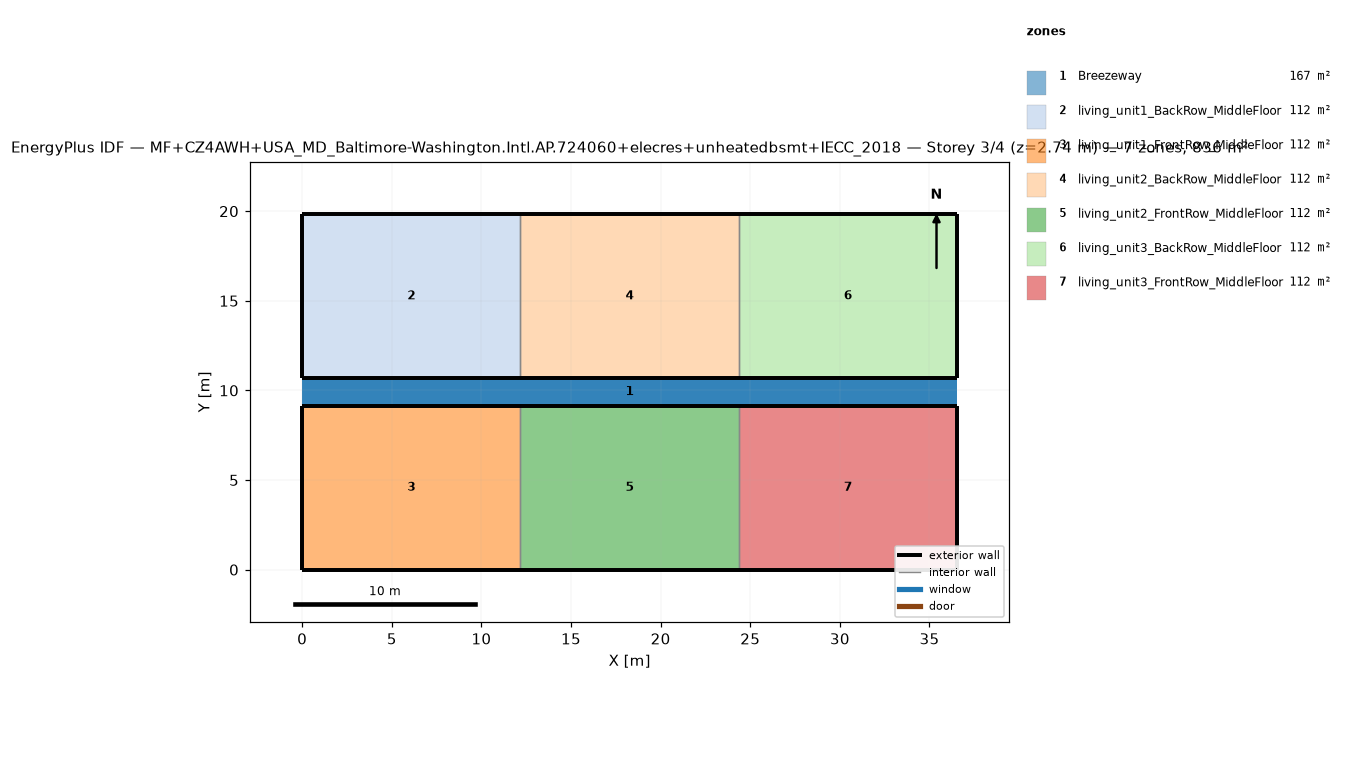
=== STOREY PLAN SPEC (per zone: floor XY polygon, exterior-wall plan segments, windows/doors) ===
zone 1: Breezeway  (167.0 m²)
  floor: (36.54, 9.16) (0.00, 9.16) (0.00, 10.68) (36.54, 10.68)
  floor: (36.54, 9.16) (0.00, 9.16) (0.00, 10.68) (36.54, 10.68)
  floor: (36.54, 9.16) (0.00, 9.16) (0.00, 10.68) (36.54, 10.68)
zone 2: living_unit1_BackRow_MiddleFloor  (111.5 m²)
  floor: (12.18, 10.68) (0.00, 10.68) (0.00, 19.84) (12.18, 19.84)
  exterior wall: (0.00, 10.68) – (12.18, 10.68)  [12.2 m]
  exterior wall: (12.18, 19.84) – (0.00, 19.84)  [12.2 m]
  exterior wall: (0.00, 19.84) – (0.00, 10.68)  [9.2 m]
  interior walls: 1
zone 3: living_unit1_FrontRow_MiddleFloor  (111.5 m²)
  floor: (12.18, 0.00) (0.00, 0.00) (0.00, 9.16) (12.18, 9.16)
  exterior wall: (0.00, 0.00) – (12.18, 0.00)  [12.2 m]
  exterior wall: (12.18, 9.16) – (0.00, 9.16)  [12.2 m]
  exterior wall: (0.00, 9.16) – (0.00, 0.00)  [9.2 m]
  interior walls: 1
zone 4: living_unit2_BackRow_MiddleFloor  (111.5 m²)
  floor: (24.36, 10.68) (12.18, 10.68) (12.18, 19.84) (24.36, 19.84)
  exterior wall: (12.18, 10.68) – (24.36, 10.68)  [12.2 m]
  exterior wall: (24.36, 19.84) – (12.18, 19.84)  [12.2 m]
  interior walls: 2
zone 5: living_unit2_FrontRow_MiddleFloor  (111.5 m²)
  floor: (24.36, 0.00) (12.18, 0.00) (12.18, 9.16) (24.36, 9.16)
  exterior wall: (12.18, 0.00) – (24.36, 0.00)  [12.2 m]
  exterior wall: (24.36, 9.16) – (12.18, 9.16)  [12.2 m]
  interior walls: 2
zone 6: living_unit3_BackRow_MiddleFloor  (111.5 m²)
  floor: (36.54, 10.68) (24.36, 10.68) (24.36, 19.84) (36.54, 19.84)
  exterior wall: (24.36, 10.68) – (36.54, 10.68)  [12.2 m]
  exterior wall: (36.54, 10.68) – (36.54, 19.84)  [9.2 m]
  exterior wall: (36.54, 19.84) – (24.36, 19.84)  [12.2 m]
  interior walls: 1
zone 7: living_unit3_FrontRow_MiddleFloor  (111.5 m²)
  floor: (36.54, 0.00) (24.36, 0.00) (24.36, 9.16) (36.54, 9.16)
  exterior wall: (24.36, 0.00) – (36.54, 0.00)  [12.2 m]
  exterior wall: (36.54, 0.00) – (36.54, 9.16)  [9.2 m]
  exterior wall: (36.54, 9.16) – (24.36, 9.16)  [12.2 m]
  interior walls: 1

=== DERIVED (storey summary) ===
Building: MF+CZ4AWH+USA_MD_Baltimore-Washington.Intl.AP.724060+elecres+unheatedbsmt+IECC_2018
Storey: 3 of 4  (floor level z = 2.74 m)
Storey gross floor area: 836.2 m²
Zones on this storey: 7
  - Breezeway: floor 167.0 m²
  - living_unit1_BackRow_MiddleFloor: floor 111.5 m²; exterior wall 33.5 m (86.9 m²); WWR 0.0%
  - living_unit1_FrontRow_MiddleFloor: floor 111.5 m²; exterior wall 33.5 m (86.9 m²); WWR 0.0%
  - living_unit2_BackRow_MiddleFloor: floor 111.5 m²; exterior wall 24.4 m (63.1 m²); WWR 0.0%
  - living_unit2_FrontRow_MiddleFloor: floor 111.5 m²; exterior wall 24.4 m (63.1 m²); WWR 0.0%
  - living_unit3_BackRow_MiddleFloor: floor 111.5 m²; exterior wall 33.5 m (86.9 m²); WWR 0.0%
  - living_unit3_FrontRow_MiddleFloor: floor 111.5 m²; exterior wall 33.5 m (86.9 m²); WWR 0.0%
Zone adjacency (shared interzone walls):
  - living_unit1_BackRow_MiddleFloor ↔ living_unit2_BackRow_MiddleFloor
  - living_unit1_FrontRow_MiddleFloor ↔ living_unit2_FrontRow_MiddleFloor
  - living_unit2_BackRow_MiddleFloor ↔ living_unit3_BackRow_MiddleFloor
  - living_unit2_FrontRow_MiddleFloor ↔ living_unit3_FrontRow_MiddleFloor